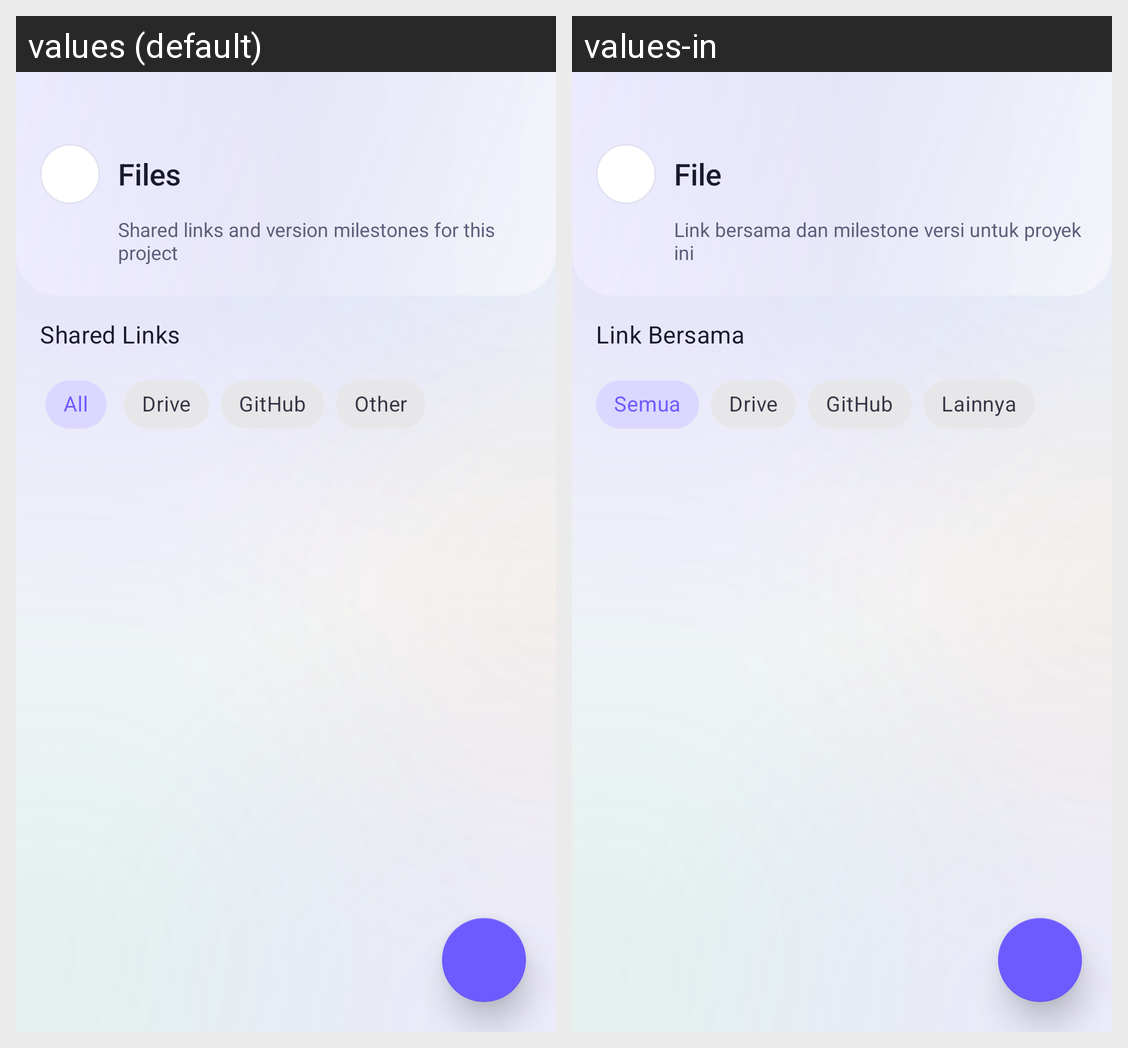

The Android screen above is rendered under two locales of the same app. Produce the string resources it draws, with the default and per-locale values.
Android screen res/layout/fragment_file_repo.xml rendered under 2 locales, left to right: values (default), values-in. Device: Nexus 5 (rendered at 1080×1920; each locale shown at half size, 540×960, under a caption strip naming it); theme Theme.HWiXeL.
Strings drawn on this screen, with the default value and each locale's value (text and hints the layout hard-codes, and strings that could not be matched under every locale, appear in the picture but are not listed):

file_repo_title
  values: Files
  values-in: File

file_repo_subtitle
  values: Shared links and version milestones for this project
  values-in: Link bersama dan milestone versi untuk proyek ini

file_shared_links_label
  values: Shared Links
  values-in: Link Bersama

file_type_all
  values: All
  values-in: Semua

file_type_drive
  values: Drive
  values-in: Drive

file_type_github
  values: GitHub
  values-in: GitHub

file_type_other
  values: Other
  values-in: Lainnya
